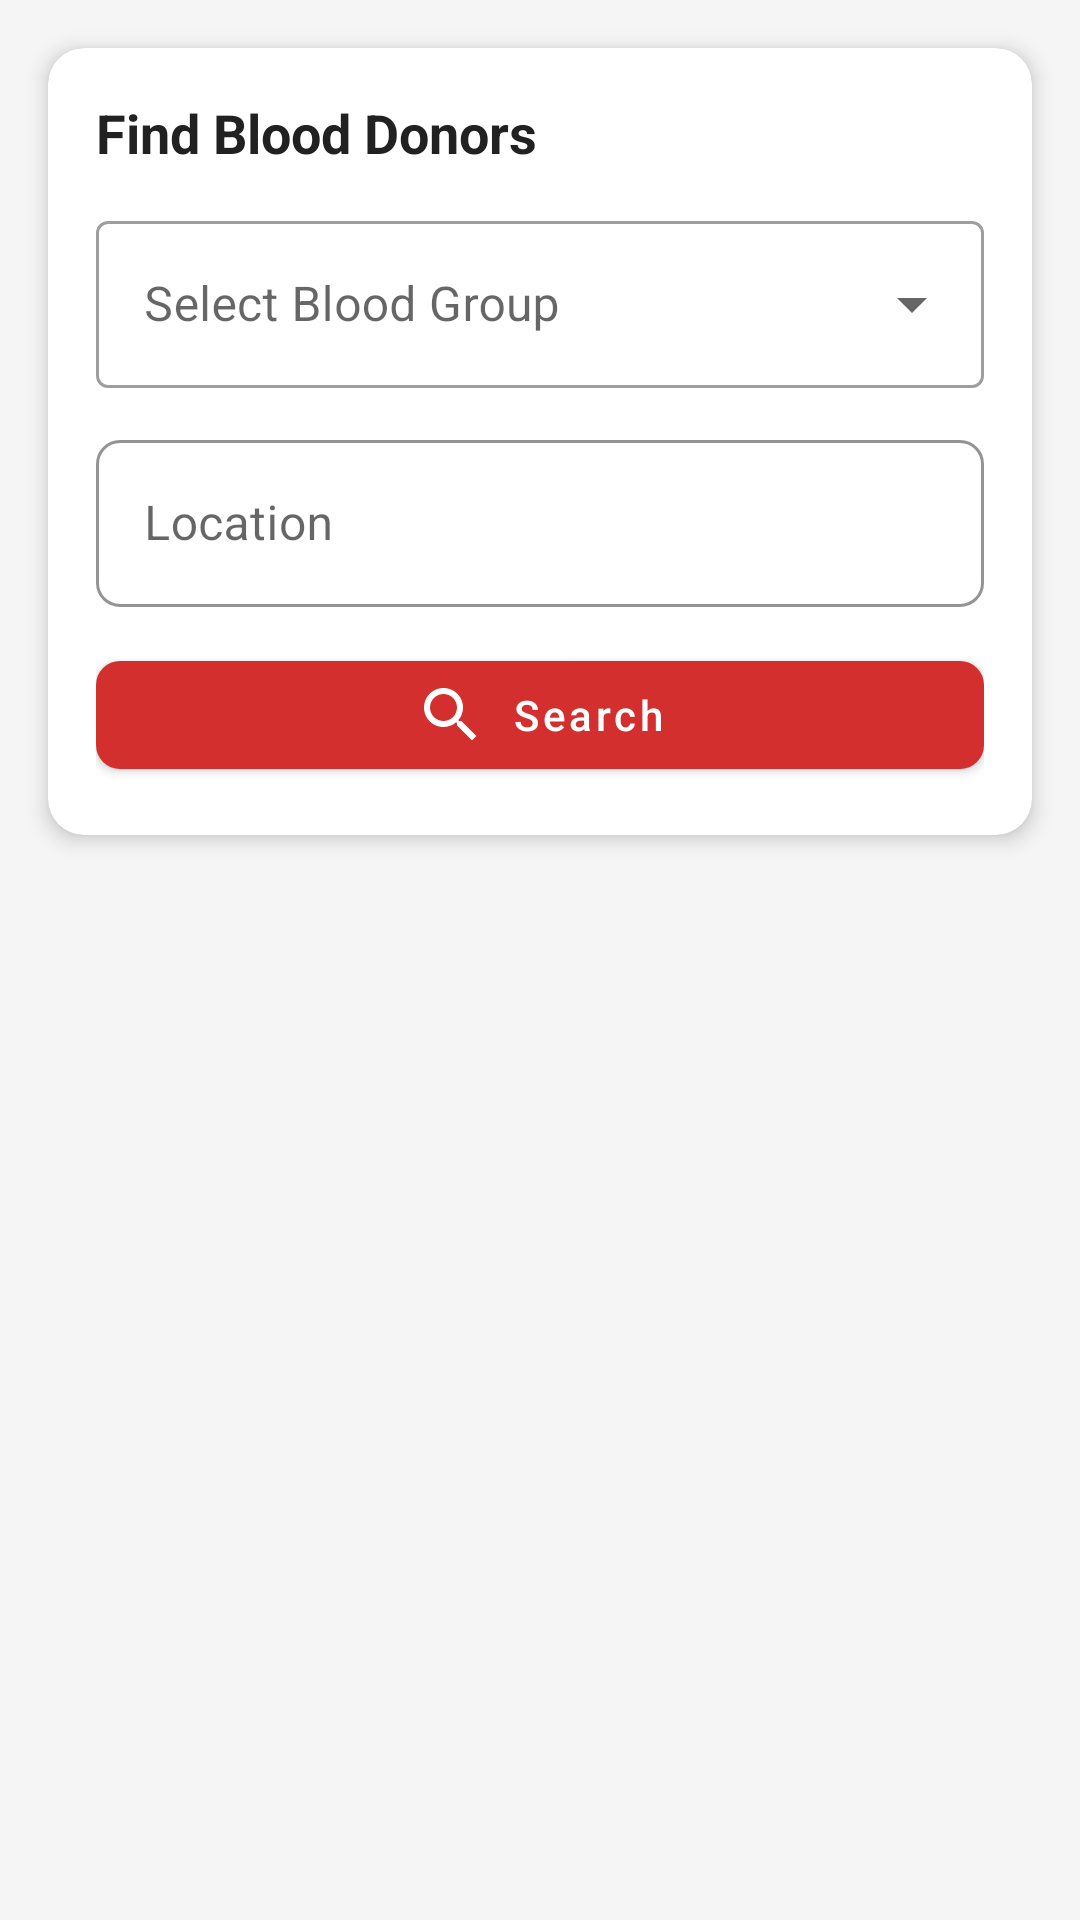

Android layout source for this screen:
<!-- AndroidManifest.xml: application theme Theme.Roktim -->
<!-- res/layout/fragment_donor_search.xml -->
<?xml version="1.0" encoding="utf-8"?>
<androidx.constraintlayout.widget.ConstraintLayout
    xmlns:android="http://schemas.android.com/apk/res/android"
    xmlns:app="http://schemas.android.com/apk/res-auto"
    android:layout_width="match_parent"
    android:layout_height="match_parent"
    android:background="@color/grey_light">

    <androidx.cardview.widget.CardView
        android:id="@+id/card_search"
        android:layout_width="match_parent"
        android:layout_height="wrap_content"
        android:layout_margin="16dp"
        app:cardCornerRadius="12dp"
        app:cardElevation="4dp"
        app:layout_constraintTop_toTopOf="parent">

        <LinearLayout
            android:layout_width="match_parent"
            android:layout_height="wrap_content"
            android:orientation="vertical"
            android:padding="16dp">

            <TextView
                android:layout_width="wrap_content"
                android:layout_height="wrap_content"
                android:layout_marginBottom="12dp"
                android:text="Find Blood Donors"
                android:textColor="@color/text_primary"
                android:textSize="18sp"
                android:textStyle="bold" />

            <com.google.android.material.textfield.TextInputLayout
                android:id="@+id/til_blood_group"
                style="@style/Widget.MaterialComponents.TextInputLayout.OutlinedBox.ExposedDropdownMenu"
                android:layout_width="match_parent"
                android:layout_height="wrap_content"
                android:layout_marginBottom="12dp"
                android:hint="@string/select_blood_group">

                <AutoCompleteTextView
                    android:id="@+id/spinner_blood_group"
                    android:layout_width="match_parent"
                    android:layout_height="wrap_content"
                    android:inputType="none" />

            </com.google.android.material.textfield.TextInputLayout>

            <com.google.android.material.textfield.TextInputLayout
                android:id="@+id/til_location"
                style="@style/Widget.Roktim.TextInputLayout"
                android:layout_width="match_parent"
                android:layout_height="wrap_content"
                android:layout_marginBottom="12dp"
                android:hint="@string/location"
                app:startIconDrawable="@drawable/ic_location">

                <com.google.android.material.textfield.TextInputEditText
                    android:id="@+id/et_location"
                    android:layout_width="match_parent"
                    android:layout_height="wrap_content"
                    android:inputType="text" />

            </com.google.android.material.textfield.TextInputLayout>

            <com.google.android.material.button.MaterialButton
                android:id="@+id/btn_search"
                style="@style/Widget.Roktim.Button"
                android:layout_width="match_parent"
                android:layout_height="wrap_content"
                android:text="@string/search"
                app:icon="@drawable/ic_search" />

        </LinearLayout>

    </androidx.cardview.widget.CardView>

    <androidx.recyclerview.widget.RecyclerView
        android:id="@+id/rv_donors"
        android:layout_width="match_parent"
        android:layout_height="0dp"
        android:layout_marginTop="8dp"
        android:clipToPadding="false"
        android:padding="16dp"
        app:layoutManager="androidx.recyclerview.widget.LinearLayoutManager"
        app:layout_constraintBottom_toBottomOf="parent"
        app:layout_constraintTop_toBottomOf="@id/card_search" />

    <LinearLayout
        android:id="@+id/layout_empty"
        android:layout_width="wrap_content"
        android:layout_height="wrap_content"
        android:gravity="center"
        android:orientation="vertical"
        android:visibility="gone"
        app:layout_constraintBottom_toBottomOf="parent"
        app:layout_constraintEnd_toEndOf="parent"
        app:layout_constraintStart_toStartOf="parent"
        app:layout_constraintTop_toBottomOf="@id/card_search">

        <ImageView
            android:layout_width="80dp"
            android:layout_height="80dp"
            android:alpha="0.5"
            android:src="@drawable/ic_search"
            app:tint="@color/grey" />

        <TextView
            android:layout_width="wrap_content"
            android:layout_height="wrap_content"
            android:layout_marginTop="16dp"
            android:text="Search for donors"
            android:textColor="@color/text_secondary"
            android:textSize="14sp" />

    </LinearLayout>

</androidx.constraintlayout.widget.ConstraintLayout>
<!-- resources referenced by this layout -->
<resources>
  <color name="grey">#9E9E9E</color>
  <color name="grey_light">#F5F5F5</color>
  <color name="text_primary">#212121</color>
  <color name="text_secondary">#757575</color>
  <!-- drawable ic_search (drawable) -->
  <?xml version="1.0" encoding="utf-8"?>
  <vector xmlns:android="http://schemas.android.com/apk/res/android"
      android:width="24dp"
      android:height="24dp"
      android:viewportWidth="24"
      android:viewportHeight="24"
      android:tint="@color/primary">
      <path
          android:fillColor="@android:color/white"
          android:pathData="M15.5,14h-0.79l-0.28,-0.27C15.41,12.59 16,11.11 16,9.5 16,5.91 13.09,3 9.5,3S3,5.91 3,9.5 5.91,16 9.5,16c1.61,0 3.09,-0.59 4.23,-1.57l0.27,0.28v0.79l5,4.99L20.49,19l-4.99,-5zM9.5,14C7.01,14 5,11.99 5,9.5S7.01,5 9.5,5 14,7.01 14,9.5 11.99,14 9.5,14z"/>
  </vector>
  <string name="location">Location</string>
  <string name="search">Search</string>
  <string name="select_blood_group">Select Blood Group</string>
  <style name="Widget.Roktim.Button" parent="Widget.MaterialComponents.Button">
          <item name="android:textColor">@color/white</item>
          <item name="backgroundTint">@color/primary</item>
          <item name="cornerRadius">8dp</item>
          <item name="android:textAllCaps">false</item>
          <item name="android:textSize">14sp</item>
          <item name="iconTint">@color/white</item>
          <item name="iconGravity">textStart</item>
          <item name="iconPadding">8dp</item>
      </style>
  <style name="Widget.Roktim.TextInputLayout" parent="Widget.MaterialComponents.TextInputLayout.OutlinedBox">
          <item name="boxStrokeColor">@color/primary</item>
          <item name="hintTextColor">@color/primary</item>
          <item name="boxCornerRadiusTopStart">8dp</item>
          <item name="boxCornerRadiusTopEnd">8dp</item>
          <item name="boxCornerRadiusBottomStart">8dp</item>
          <item name="boxCornerRadiusBottomEnd">8dp</item>
          <item name="errorTextColor">@color/error</item>
          <item name="errorIconTint">@color/error</item>
      </style>
  <style name="Theme.Roktim" parent="Theme.MaterialComponents.Light.NoActionBar">
          <item name="colorPrimary">@color/primary</item>
          <item name="colorPrimaryDark">@color/primary_dark</item>
          <item name="colorAccent">@color/accent</item>
          <item name="colorOnPrimary">@color/white</item>
          <item name="android:statusBarColor">@color/primary_dark</item>
          <item name="android:windowBackground">@color/grey_light</item>
          <item name="android:textColorPrimary">@color/text_primary</item>
          <item name="android:textColorSecondary">@color/text_secondary</item>
      </style>
  <color name="primary">#D32F2F</color>
  <color name="white">#FFFFFF</color>
  <color name="error">#F44336</color>
  <color name="primary_dark">#B71C1C</color>
  <color name="accent">#FF5252</color>
</resources>
